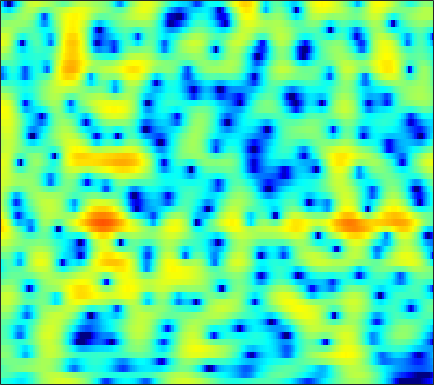

Source data for this figure (header and first rows):
-3.9565, -4.014, -4.1815, -4.419, -4.6632, -5.0572, -5.5112, -5.8549, -6.2395, -6.4682, -6.3681, -6.0503, -5.3335, -4.3768, -3.596, -2.5332, -1.521, -0.8183, 0.03807, 0.79464, 1.4473, 1.8665, 2.3548, 2.7531
-1.84, -1.836, -1.912, -2.094, -2.301, -2.68, -3.162, -3.576, -4.146, -4.638, -4.898, -4.855, -4.429, -3.654, -2.945, -1.942, -0.9659, -0.2904, 0.5061, 1.177, 1.719, 2.043, 2.369, 2.582
-2.402, -1.936, -1.429, -1.041, -0.8097, -0.572, -0.3925, -0.2855, -0.1573, -0.03408, 0.1006, 0.2175, 0.3972, 0.5996, 0.7658, 0.9896, 1.202, 1.345, 1.496, 1.583, 1.585, 1.525, 1.34, 1.025
-1.285, -0.979, -0.6762, -0.4878, -0.4148, -0.3811, -0.4112, -0.4593, -0.5284, -0.576, -0.573, -0.5123, -0.3556, -0.1124, 0.1157, 0.4557, 0.8043, 1.052, 1.34, 1.544, 1.649, 1.649, 1.536, 1.271
0.3797, 0.4064, 0.3165, 0.05567, -0.264, -0.8784, -1.749, -2.583, -3.996, -5.752, -7.676, -8.741, -8.562, -6.705, -5.021, -2.966, -1.277, -0.2393, 0.865, 1.69, 2.272, 2.565, 2.776, 2.797
-0.2179, -0.1391, -0.1916, -0.4237, -0.7146, -1.274, -2.034, -2.736, -3.853, -5.107, -6.296, -6.851, -6.671, -5.472, -4.237, -2.544, -1.011, -0.02161, 1.069, 1.915, 2.514, 2.815, 3.022, 3.028
-1.539, -1.445, -1.501, -1.741, -2.01, -2.465, -2.952, -3.289, -3.62, -3.736, -3.603, -3.328, -2.756, -1.996, -1.344, -0.4323, 0.4679, 1.089, 1.821, 2.404, 2.812, 3.004, 3.074, 2.934
-1.777, -1.914, -2.351, -3.125, -3.943, -5.406, -7.381, -9.176, -11.61, -12.2, -10.03, -7.925, -5.398, -3.313, -1.992, -0.493, 0.7472, 1.525, 2.377, 3.029, 3.476, 3.677, 3.759, 3.638
-1.965, -2.074, -2.465, -3.154, -3.874, -5.101, -6.624, -7.854, -9.242, -9.531, -8.463, -7.171, -5.346, -3.622, -2.451, -1.064, 0.1342, 0.9112, 1.797, 2.503, 3.031, 3.312, 3.513, 3.526
-1.478, -1.431, -1.554, -1.886, -2.251, -2.846, -3.522, -4.037, -4.646, -5.085, -5.262, -5.184, -4.786, -4.064, -3.36, -2.305, -1.215, -0.4268, 0.544, 1.377, 2.048, 2.443, 2.823, 3.043
0.1018, 0.1973, 0.1344, -0.1393, -0.5065, -1.197, -2.14, -3.034, -4.53, -6.468, -8.881, -10.84, -12.31, -10.55, -8.317, -5.583, -3.375, -2.04, -0.5922, 0.5196, 1.379, 1.88, 2.373, 2.706
1.646, 1.816, 1.851, 1.651, 1.34, 0.7103, -0.1796, -1.029, -2.438, -4.165, -6.151, -7.587, -8.572, -7.71, -6.347, -4.437, -2.782, -1.758, -0.6892, 0.07711, 0.5741, 0.7982, 0.9585, 1.02
2.571, 2.832, 2.978, 2.913, 2.738, 2.338, 1.77, 1.261, 0.5141, -0.2648, -0.988, -1.409, -1.756, -1.812, -1.693, -1.38, -0.9772, -0.6874, -0.4238, -0.3866, -0.6462, -1.099, -2.124, -3.689
2.557, 2.858, 3.069, 3.075, 2.954, 2.609, 2.057, 1.515, 0.6449, -0.3446, -1.383, -2.12, -2.876, -3.202, -3.116, -2.613, -1.91, -1.399, -0.8819, -0.6128, -0.7112, -1.052, -1.941, -3.362
1.006, 1.374, 1.686, 1.778, 1.688, 1.345, 0.7274, 0.0521, -1.172, -2.893, -5.319, -7.93, -13.47, -20.74, -14.53, -8.596, -5.195, -3.472, -1.837, -0.7439, -0.05385, 0.2675, 0.5049, 0.6413
-1.192, -0.7363, -0.2886, -0.04431, -0.003718, -0.1327, -0.4648, -0.8517, -1.582, -2.533, -3.694, -4.597, -5.618, -5.939, -5.539, -4.368, -2.991, -2.01, -0.885, -0.003013, 0.6594, 1.027, 1.379, 1.619
-3.144, -2.575, -1.951, -1.51, -1.275, -1.092, -1.052, -1.087, -1.185, -1.298, -1.361, -1.353, -1.242, -0.9908, -0.6875, -0.2069, 0.3135, 0.7002, 1.162, 1.504, 1.71, 1.763, 1.71, 1.538
-5.342, -4.191, -3.075, -2.369, -2.059, -1.901, -1.952, -2.025, -2.018, -1.781, -1.274, -0.7554, 0.04054, 0.8578, 1.431, 2.097, 2.641, 2.946, 3.187, 3.22, 3.037, 2.736, 2.108, 1.217
-5.104, -3.69, -2.572, -2.112, -2.244, -3.039, -4.593, -6.316, -8.986, -9.191, -6.092, -3.657, -1.042, 0.9197, 2.031, 3.149, 3.925, 4.292, 4.518, 4.464, 4.097, 3.621, 2.663, 1.261
-1.202, -0.9164, -0.7197, -0.8647, -1.279, -2.245, -3.712, -5.139, -6.92, -7.039, -5.11, -3.303, -1.146, 0.5518, 1.548, 2.558, 3.236, 3.548, 3.737, 3.665, 3.323, 2.891, 2.081, 1.016
1.143, 1.144, 1.047, 0.7799, 0.5146, 0.06283, -0.4295, -0.7635, -1.077, -1.134, -0.9181, -0.6087, -0.08, 0.4624, 0.8523, 1.307, 1.621, 1.772, 1.832, 1.71, 1.429, 1.098, 0.5241, -0.2047
3.074, 2.975, 2.726, 2.377, 2.082, 1.63, 1.141, 0.7955, 0.3692, 0.008628, -0.2505, -0.3625, -0.4364, -0.3957, -0.3277, -0.1972, -0.05477, 0.03633, 0.06888, -0.02173, -0.255, -0.5267, -1.012, -1.641
5.17, 4.899, 4.411, 3.82, 3.286, 2.52, 1.714, 1.082, 0.2395, -0.5831, -1.391, -1.947, -2.569, -2.908, -2.922, -2.669, -2.155, -1.756, -1.306, -1.073, -1.161, -1.463, -2.179, -3.2
7.019, 6.505, 5.642, 4.551, 3.618, 2.264, 0.862, -0.1886, -1.539, -2.885, -4.384, -5.796, -8.223, -11.21, -11.89, -8.961, -5.571, -3.659, -1.875, -0.8495, -0.5019, -0.6787, -1.546, -3.265
6.717, 5.931, 4.528, 2.698, 1.056, -1.601, -4.681, -6.906, -8.657, -8.636, -8.236, -8.273, -9.034, -10.01, -9.818, -7.555, -4.589, -2.727, -0.8154, 0.422, 1.101, 1.265, 1.087, 0.4759
4.374, 3.419, 1.767, -0.3233, -2.278, -5.496, -9.668, -13.34, -15.52, -12.43, -9.526, -7.92, -6.343, -5.017, -4.067, -2.75, -1.463, -0.5456, 0.5318, 1.367, 1.955, 2.222, 2.373, 2.307
2.604, 1.629, 0.08104, -1.81, -3.322, -5.369, -7.174, -8.078, -8.49, -7.977, -6.859, -5.858, -4.438, -3.096, -2.158, -1.004, 0.0007844, 0.6756, 1.428, 2.031, 2.453, 2.661, 2.786, 2.772
2.027, 1.067, -0.6073, -2.745, -4.756, -8.108, -12.27, -14.85, -13.39, -9.793, -6.89, -5.18, -3.306, -1.804, -0.8697, 0.1613, 0.9948, 1.499, 2.028, 2.409, 2.653, 2.756, 2.795, 2.724
2.336, 1.61, 0.3155, -1.348, -2.915, -5.336, -7.893, -9.102, -8.534, -6.48, -4.392, -3.064, -1.614, -0.4916, 0.1768, 0.8509, 1.331, 1.564, 1.737, 1.784, 1.748, 1.683, 1.588, 1.473
2.897, 2.578, 1.993, 1.236, 0.6275, -0.1699, -0.8091, -1.11, -1.213, -1.008, -0.6056, -0.2506, 0.2011, 0.5572, 0.7368, 0.8392, 0.7543, 0.5566, 0.1395, -0.4406, -1.105, -1.587, -2.069, -2.229
3.331, 3.263, 3.033, 2.691, 2.391, 1.968, 1.579, 1.338, 1.105, 0.9777, 0.9304, 0.9258, 0.9126, 0.8469, 0.7165, 0.395, -0.1674, -0.771, -1.905, -3.502, -5.75, -7.939, -11.29, -12.11
3.579, 3.557, 3.367, 3.033, 2.692, 2.172, 1.619, 1.231, 0.8067, 0.5343, 0.4233, 0.4147, 0.4451, 0.4369, 0.3526, 0.06281, -0.4687, -1.072, -2.203, -3.782, -5.883, -7.814, -10.41, -10.99
3.801, 3.767, 3.482, 2.907, 2.278, 1.189, -0.1385, -1.203, -2.421, -2.957, -2.622, -2.014, -1.118, -0.4053, -0.04498, 0.1674, 0.08055, -0.192, -0.7776, -1.586, -2.481, -3.141, -3.826, -4.052
4.021, 4.108, 3.878, 3.183, 2.33, 0.6136, -2.018, -4.979, -12.08, -23.65, -9.207, -5.395, -2.455, -0.7258, 0.08866, 0.7234, 0.9355, 0.8665, 0.5077, -0.125, -1.027, -1.829, -3.038, -4.192
3.244, 3.597, 3.677, 3.344, 2.804, 1.747, 0.321, -0.8723, -2.314, -3.005, -2.703, -2.091, -1.184, -0.412, 0.01066, 0.3632, 0.4716, 0.4089, 0.08362, -0.5419, -1.576, -2.702, -4.941, -8.79
2.092, 2.581, 2.909, 2.911, 2.719, 2.239, 1.579, 1.017, 0.255, -0.4358, -1.01, -1.35, -1.708, -1.934, -2.026, -2.055, -1.992, -1.939, -1.909, -2.012, -2.274, -2.627, -3.213, -3.837
2.016, 2.488, 2.866, 2.948, 2.844, 2.471, 1.877, 1.287, 0.3334, -0.8107, -2.132, -3.221, -4.741, -6.156, -6.879, -7.073, -6.446, -5.718, -4.672, -3.742, -2.976, -2.494, -1.937, -1.397
2.531, 2.964, 3.304, 3.366, 3.224, 2.805, 2.104, 1.388, 0.1655, -1.42, -3.458, -5.402, -8.862, -14.26, -22.14, -21.63, -13.43, -10.33, -7.589, -5.629, -4.121, -3.138, -2.002, -0.988
3.083, 3.479, 3.752, 3.758, 3.575, 3.102, 2.352, 1.615, 0.3871, -1.12, -2.916, -4.461, -6.703, -8.946, -10.24, -10.89, -10.4, -9.619, -8.456, -7.174, -5.777, -4.698, -3.253, -1.922
3.789, 4.117, 4.296, 4.203, 3.958, 3.399, 2.606, 1.859, 0.6985, -0.6177, -2.045, -3.15, -4.609, -6.038, -7.061, -8.385, -9.742, -10.74, -11.88, -11.86, -10.01, -8.047, -5.536, -3.419
4.611, 4.834, 4.875, 4.61, 4.237, 3.485, 2.481, 1.572, 0.2078, -1.262, -2.725, -3.731, -4.932, -5.965, -6.736, -7.964, -9.723, -11.74, -15.97, -19.88, -13.62, -9.618, -5.909, -3.398
5.115, 5.202, 5.064, 4.622, 4.069, 3.055, 1.657, 0.3504, -1.788, -4.381, -7.149, -8.777, -9.329, -8.444, -7.641, -6.851, -6.432, -6.283, -6.074, -5.503, -4.444, -3.443, -2.059, -0.8834
4.492, 4.459, 4.186, 3.657, 3.063, 1.982, 0.5129, -0.9033, -3.339, -6.684, -11.57, -16.15, -14.94, -10.17, -7.784, -5.615, -4.117, -3.232, -2.27, -1.406, -0.5853, -0.001544, 0.6714, 1.196
2.501, 2.394, 2.103, 1.627, 1.169, 0.3623, -0.6357, -1.503, -2.796, -4.121, -5.249, -5.781, -5.867, -5.324, -4.668, -3.67, -2.68, -1.971, -1.081, -0.2882, 0.4177, 0.8879, 1.424, 1.82
-0.08495, -0.2361, -0.4558, -0.7436, -1.02, -1.457, -1.995, -2.452, -3.084, -3.666, -4.097, -4.276, -4.262, -3.977, -3.615, -2.983, -2.263, -1.719, -0.9822, -0.2687, 0.3897, 0.8536, 1.427, 1.926
-3.538, -3.685, -3.629, -3.414, -3.324, -3.336, -3.589, -3.939, -4.533, -5.183, -5.708, -5.877, -5.729, -5.171, -4.582, -3.723, -2.867, -2.274, -1.576, -0.9224, -0.2659, 0.2423, 0.9542, 1.719
-11.78, -11.43, -8.685, -6.372, -5.256, -4.579, -4.657, -5.17, -6.51, -8.65, -11.4, -12.88, -11.8, -8.941, -7.064, -5.209, -3.986, -3.378, -2.92, -2.723, -2.499, -2.149, -1.223, 0.1515
-10.09, -9.821, -7.447, -5.347, -4.327, -3.728, -3.856, -4.412, -5.853, -8.155, -11.3, -13.18, -11.91, -8.786, -6.919, -5.237, -4.399, -4.294, -4.842, -6.442, -9.612, -12.71, -10.51, -4.873
-2.112, -2.226, -2.192, -2.095, -2.062, -2.202, -2.587, -3.032, -3.767, -4.544, -5.196, -5.466, -5.417, -5.033, -4.67, -4.276, -4.105, -4.263, -4.857, -5.949, -7.335, -7.972, -6.856, -4.061
0.7273, 0.5135, 0.1683, -0.2849, -0.7108, -1.353, -2.119, -2.735, -3.513, -4.143, -4.526, -4.628, -4.517, -4.27, -4.042, -3.777, -3.607, -3.583, -3.668, -3.767, -3.746, -3.539, -2.914, -1.881
2.95, 2.641, 2.063, 1.288, 0.5473, -0.6855, -2.203, -3.491, -5.307, -6.802, -7.251, -6.81, -5.755, -4.65, -3.963, -3.291, -2.956, -2.851, -2.925, -3.17, -3.464, -3.611, -3.562, -2.98
4.455, 4.174, 3.596, 2.738, 1.884, 0.3428, -1.783, -3.973, -8.312, -17.13, -20.04, -11.82, -7.136, -4.583, -3.415, -2.505, -2.15, -2.196, -2.636, -3.591, -5.168, -6.939, -10.21, -12
3.543, 3.499, 3.242, 2.722, 2.142, 1.132, -0.1585, -1.296, -2.887, -4.171, -4.604, -4.334, -3.561, -2.786, -2.372, -2.126, -2.179, -2.462, -3.123, -4.11, -5.518, -6.84, -8.673, -9.053
1.404, 1.681, 1.823, 1.759, 1.584, 1.227, 0.7553, 0.376, -0.1263, -0.559, -0.8823, -1.045, -1.21, -1.433, -1.672, -2.126, -2.787, -3.378, -4.254, -5.027, -5.528, -5.601, -5.245, -4.302
-0.06741, 0.2919, 0.5857, 0.7487, 0.8312, 0.8788, 0.8888, 0.8809, 0.8509, 0.7863, 0.6641, 0.5175, 0.2019, -0.2911, -0.8224, -1.802, -3.216, -4.565, -6.807, -9.278, -10.34, -9.354, -6.874, -4.437
-1.297, -1.285, -1.293, -1.246, -1.113, -0.7912, -0.3261, 0.0515, 0.5494, 0.977, 1.279, 1.382, 1.321, 1.005, 0.5457, -0.428, -1.887, -3.451, -6.349, -10.55, -13.46, -10.85, -6.546, -3.446
-3.89, -4.83, -6.093, -6.878, -6.836, -5.816, -4.275, -3.067, -1.577, -0.3068, 0.7079, 1.287, 1.81, 2.019, 1.977, 1.658, 1.074, 0.4773, -0.4046, -1.177, -1.521, -1.424, -0.9214, -0.2289
-6.688, -9.129, -14.22, -26.31, -25.13, -14.62, -9.962, -7.412, -4.649, -2.38, -0.5369, 0.5923, 1.774, 2.584, 2.981, 3.251, 3.249, 3.132, 2.846, 2.487, 2.1, 1.82, 1.456, 1.053
